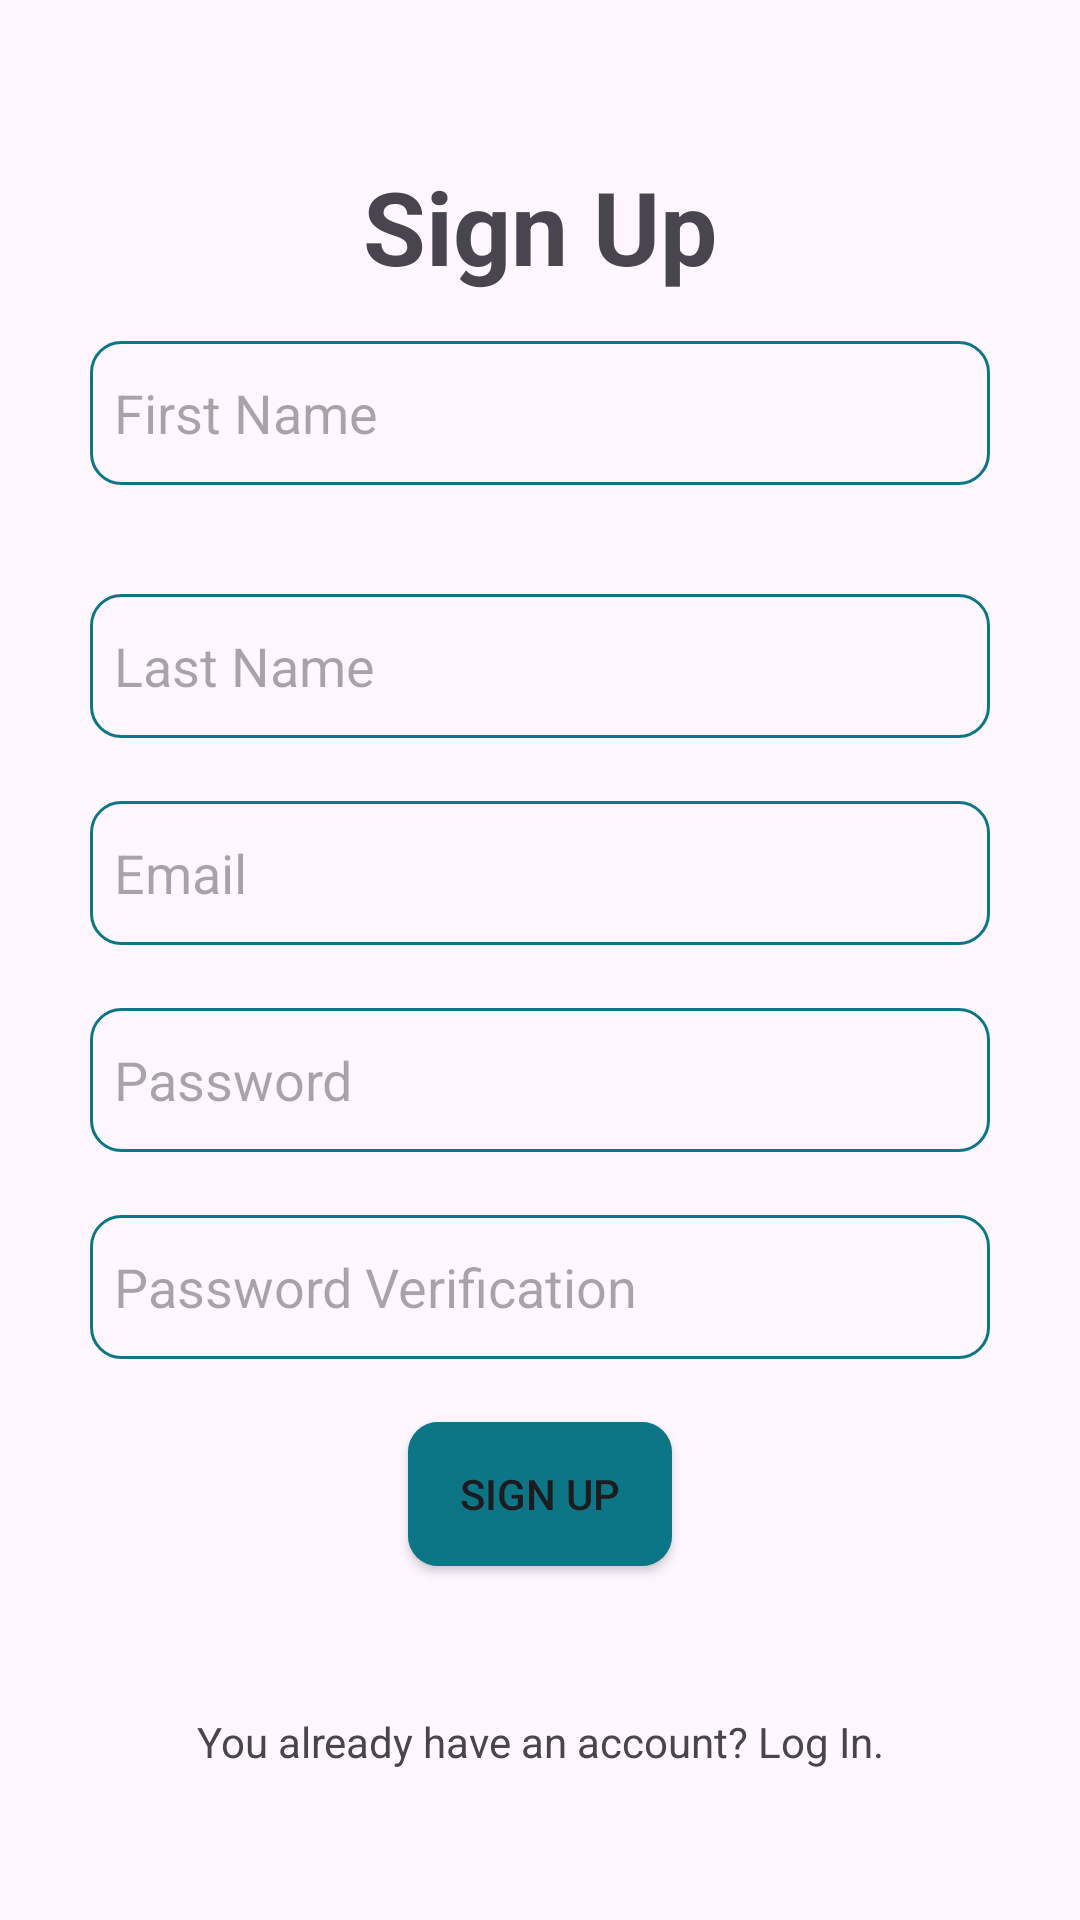

Write the Android layout XML for this screen, with the resource values it uses.
<!-- AndroidManifest.xml: application theme Theme.BlanatFront -->
<!-- res/layout/activity_signup.xml -->
<?xml version="1.0" encoding="utf-8"?>
<androidx.constraintlayout.widget.ConstraintLayout xmlns:android="http://schemas.android.com/apk/res/android"
    xmlns:app="http://schemas.android.com/apk/res-auto"
    xmlns:tools="http://schemas.android.com/tools"
    android:layout_width="match_parent"
    android:layout_height="match_parent"
    tools:context=".ui.LoginActivity"
    tools:layout_editor_absoluteX="0dp"
    tools:layout_editor_absoluteY="282dp">

    <ImageView
        android:id="@+id/imageLogo"
        android:layout_width="247dp"
        android:layout_height="0dp"
        android:layout_alignParentTop="true"
        android:layout_centerHorizontal="true"
        android:layout_marginTop="54dp"
        android:layout_marginBottom="28dp"
        android:src="@drawable/logodark"
        app:layout_constraintBottom_toTopOf="@+id/signupTitle"
        app:layout_constraintEnd_toEndOf="parent"
        app:layout_constraintStart_toStartOf="parent"
        app:layout_constraintTop_toTopOf="parent" />

    <TextView
        android:id="@+id/signupTitle"
        android:layout_width="wrap_content"
        android:layout_height="wrap_content"
        android:layout_alignParentStart="true"
        android:layout_alignParentTop="true"
        android:layout_centerHorizontal="true"
        android:layout_marginBottom="100dp"
        android:text="@string/signup"
        android:textSize="34sp"
        android:textStyle="bold"
        app:layout_constraintBottom_toTopOf="@+id/lastName"
        app:layout_constraintEnd_toEndOf="parent"
        app:layout_constraintHorizontal_bias="0.5"
        app:layout_constraintStart_toStartOf="parent"
        app:layout_constraintTop_toBottomOf="@+id/imageLogo" />

    <EditText
        android:id="@+id/firstName"
        android:layout_width="300dp"
        android:layout_height="48dp"
        android:layout_alignParentStart="true"
        android:layout_centerHorizontal="true"
        android:layout_marginStart="55dp"
        android:layout_marginEnd="55dp"
        android:layout_marginBottom="21dp"
        android:background="@drawable/custom_edittext"
        android:hint="@string/first_name_hint"
        app:layout_constraintBottom_toTopOf="@+id/lastName"
        app:layout_constraintEnd_toEndOf="parent"
        app:layout_constraintHorizontal_bias="0.5"
        app:layout_constraintStart_toStartOf="parent"
        app:layout_constraintTop_toBottomOf="@+id/signupTitle" />

    <EditText
        android:id="@+id/lastName"
        android:layout_width="300dp"
        android:layout_height="48dp"
        android:layout_alignParentStart="true"
        android:layout_centerHorizontal="true"
        android:layout_marginStart="55dp"
        android:layout_marginEnd="55dp"
        android:layout_marginBottom="21dp"
        android:background="@drawable/custom_edittext"
        android:hint="@string/last_name_hint"
        app:layout_constraintBottom_toTopOf="@+id/etEmail"
        app:layout_constraintEnd_toEndOf="parent"
        app:layout_constraintHorizontal_bias="0.5"
        app:layout_constraintStart_toStartOf="parent"
        app:layout_constraintTop_toBottomOf="@+id/signupTitle" />


    <EditText
        android:id="@+id/etEmail"
        android:layout_width="300dp"
        android:layout_height="48dp"
        android:layout_marginBottom="21dp"
        android:background="@drawable/custom_edittext"
        android:hint="@string/email_hint"
        app:layout_constraintBottom_toTopOf="@+id/etPassword"
        app:layout_constraintEnd_toEndOf="parent"
        app:layout_constraintHorizontal_bias="0.5"
        app:layout_constraintStart_toStartOf="parent"
        app:layout_constraintTop_toBottomOf="@+id/lastName" />

    <EditText
        android:id="@+id/etPassword2"
        android:layout_width="300dp"
        android:layout_height="48dp"
        android:layout_marginBottom="21dp"
        android:background="@drawable/custom_edittext"
        android:hint="@string/password_verification_hint"
        android:inputType="textPassword"
        app:layout_constraintBottom_toTopOf="@+id/btnSignup"
        app:layout_constraintEnd_toEndOf="parent"
        app:layout_constraintHorizontal_bias="0.5"
        app:layout_constraintStart_toStartOf="parent"
        app:layout_constraintTop_toBottomOf="@+id/etPassword" />

    <EditText
        android:id="@+id/etPassword"
        android:layout_width="300dp"
        android:layout_height="48dp"
        android:layout_marginBottom="21dp"
        android:background="@drawable/custom_edittext"
        android:hint="@string/password_hint"
        android:inputType="textPassword"
        app:layout_constraintBottom_toTopOf="@+id/etPassword2"
        app:layout_constraintEnd_toEndOf="parent"
        app:layout_constraintHorizontal_bias="0.5"
        app:layout_constraintStart_toStartOf="parent"
        app:layout_constraintTop_toBottomOf="@+id/etEmail" />





    <TextView
        android:id="@+id/linkLogIn"
        android:layout_width="wrap_content"
        android:layout_height="wrap_content"
        android:layout_marginBottom="50dp"
        android:autoLink="all"
        android:text="@string/u_have_account_login"
        app:layout_constraintBottom_toBottomOf="parent"
        app:layout_constraintEnd_toEndOf="parent"
        app:layout_constraintHorizontal_bias="0.5"
        app:layout_constraintStart_toStartOf="parent"
        app:layout_constraintTop_toBottomOf="@+id/btnSignup"
        app:layout_constraintVertical_bias="1.0" />


    <Button
        android:id="@+id/btnSignup"
        android:layout_width="wrap_content"
        android:layout_height="wrap_content"
        android:layout_marginBottom="49dp"
        android:background="@drawable/custom_button"
        android:text="@string/signup"
        app:layout_constraintBottom_toTopOf="@+id/linkLogIn"
        app:layout_constraintEnd_toEndOf="parent"
        app:layout_constraintStart_toStartOf="parent"
        app:layout_constraintTop_toBottomOf="@+id/etPassword2" />

</androidx.constraintlayout.widget.ConstraintLayout>
<!-- resources referenced by this layout -->
<resources>
  <!-- drawable custom_button (drawable) -->
  <?xml version="1.0" encoding="utf-8"?>
  <layer-list xmlns:android="http://schemas.android.com/apk/res/android">
      <item>
          <shape android:shape="rectangle">
              <solid android:color="@color/my_primary"/>
              <corners android:radius="10dp"/>
          </shape>
      </item>
      <item>
          <shape android:shape="rectangle">
              <stroke
                  android:width="1dp"
                  android:color="#AB0D7686"/>
              <corners android:radius="10dp"/>
              <padding
                  android:left="8dp"
                  android:right="8dp"/>
          </shape>
      </item>
  </layer-list>
  <!-- drawable custom_edittext (drawable) -->
  <?xml version="1.0" encoding="utf-8"?>
  <shape xmlns:android="http://schemas.android.com/apk/res/android"
          android:shape="rectangle">
  
      <stroke
          android:width="1dp"
          android:color="@color/my_primary"/>
      <corners
          android:radius="10dp"/>
      <padding
          android:left="8dp"
          android:right="8dp"/>
  </shape>
  <!-- drawable logodark: png bitmap (drawable, 12659 bytes) -->
  <string name="email_hint">Email</string>
  <string name="first_name_hint">First Name</string>
  <string name="last_name_hint">Last Name</string>
  <string name="password_hint">Password</string>
  <string name="password_verification_hint">Password Verification</string>
  <string name="signup">Sign Up</string>
  <string name="u_have_account_login">You already have an account? Log In.</string>
  <style name="Theme.BlanatFront" parent="Base.Theme.BlanatFront" />
  <color name="my_primary">#0D7686</color>
  <style name="Base.Theme.BlanatFront" parent="Theme.Material3.DayNight.NoActionBar">
          
          
      </style>
</resources>
